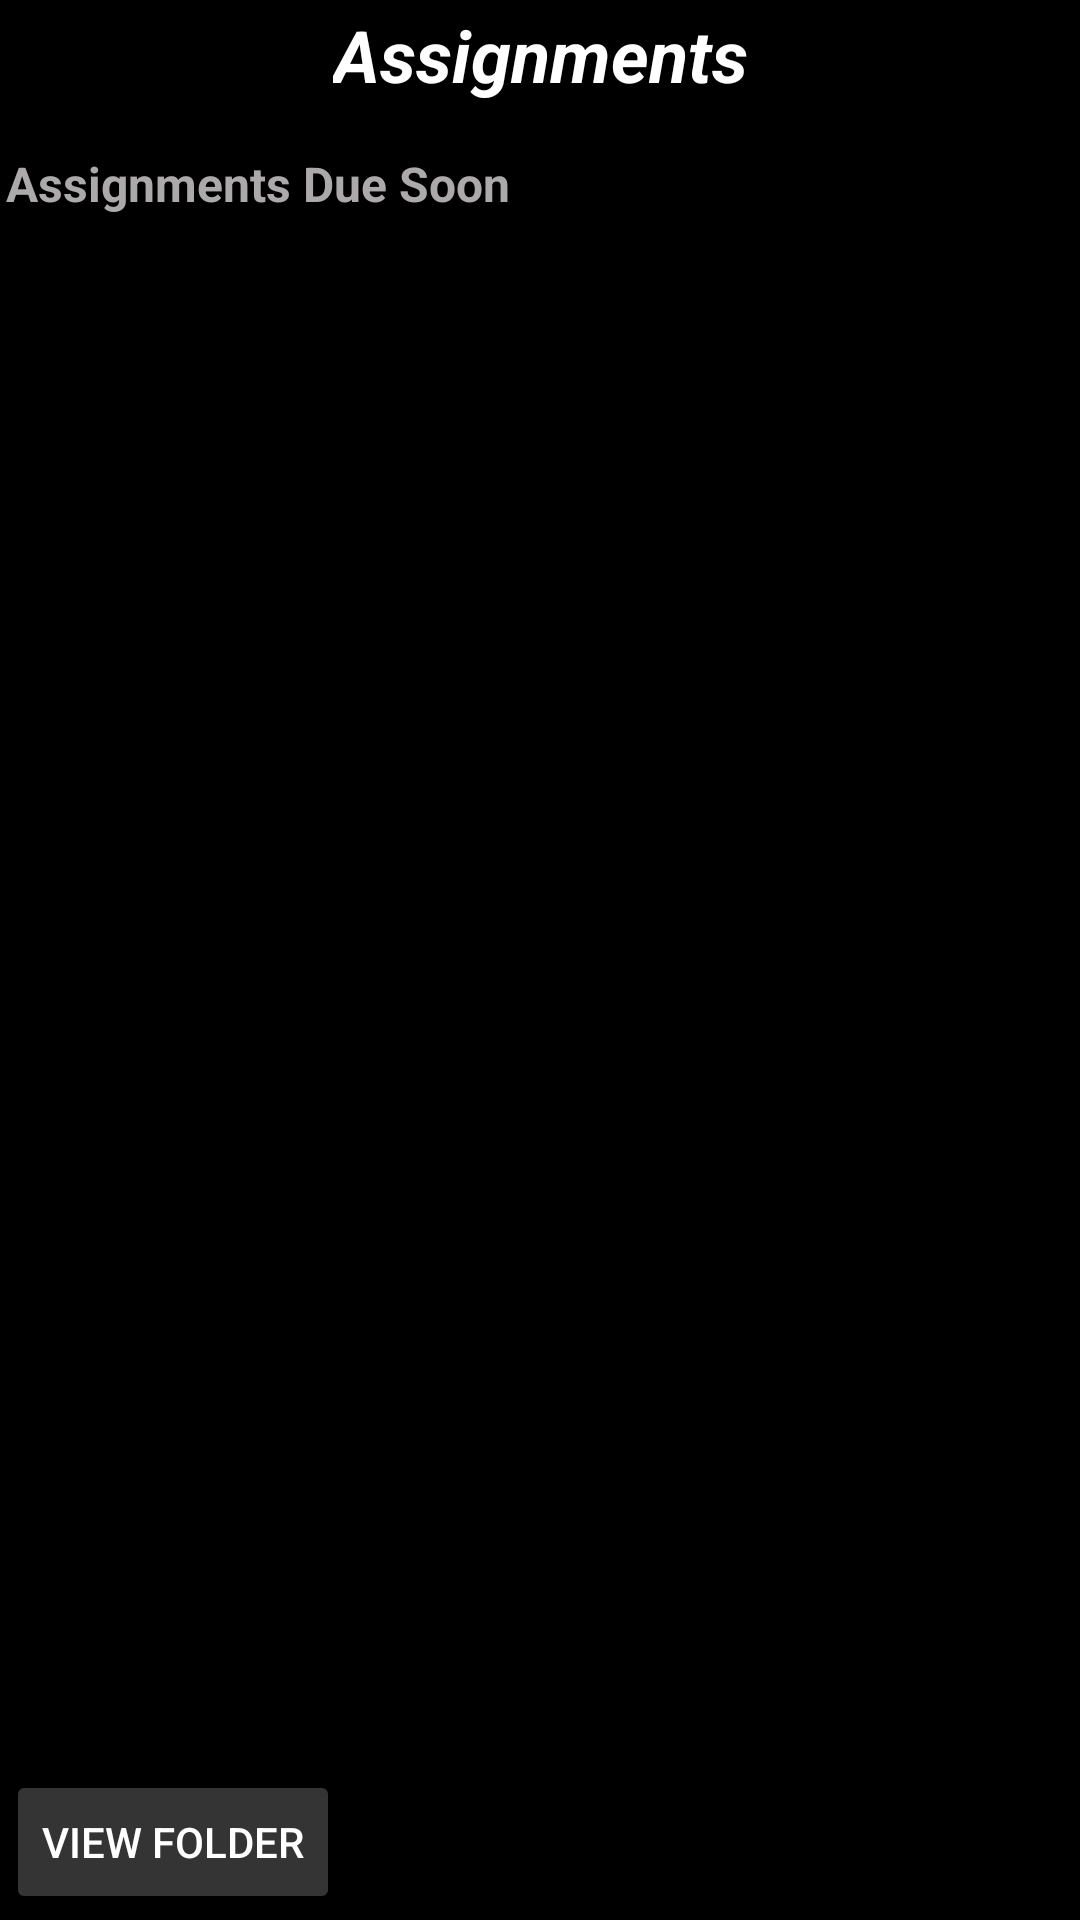

Reconstruct the res/layout file that produces this screen, plus the resources it refers to.
<!-- AndroidManifest.xml: application theme Theme.EduList -->
<!-- res/layout/activity_main.xml -->
<?xml version="1.0" encoding="utf-8"?>
<ScrollView xmlns:android="http://schemas.android.com/apk/res/android"
    xmlns:app="http://schemas.android.com/apk/res-auto"
    xmlns:tools="http://schemas.android.com/tools"
    android:id="@+id/main"
    android:layout_width="match_parent"
    android:layout_height="match_parent"
    android:fillViewport="true"
    android:background="#000000">

    <androidx.constraintlayout.widget.ConstraintLayout
        android:layout_width="match_parent"
        android:layout_height="wrap_content"
        android:padding="2dp"
        android:background="#000000"
        tools:context=".MainActivity">

        <TextView
            android:id="@+id/title"
            android:layout_width="wrap_content"
            android:layout_height="wrap_content"
            android:text="Assignments"
            android:textStyle="bold|italic"
            android:textSize="24dp"
            android:textColor="#FFFFFF"
            app:layout_constraintEnd_toEndOf="parent"
            app:layout_constraintStart_toStartOf="parent"
            app:layout_constraintTop_toTopOf="parent" />

        <TextView
            android:id="@+id/dueSoonHeader"
            android:layout_width="wrap_content"
            android:layout_height="wrap_content"
            android:text="Assignments Due Soon"
            android:textStyle="bold"
            android:textSize="16sp"
            android:textColor="#ABA9A9"
            android:layout_marginTop="16dp"
            android:drawableStart="@drawable/ic_calendar"
            android:drawablePadding="2dp"
            android:visibility="visible"
            app:layout_constraintStart_toStartOf="parent"
            app:layout_constraintTop_toBottomOf="@+id/title" />

        <androidx.recyclerview.widget.RecyclerView
            android:id="@+id/workLists"
            android:layout_width="0dp"
            android:layout_height="0dp"
            android:layout_marginTop="8dp"
            android:layout_marginBottom="16dp"
            android:layout_marginStart="-16dp"
            android:layout_marginEnd="-16dp"
            android:paddingStart="16dp"
            android:paddingEnd="16dp"
            android:background="#000000"
            app:layout_constraintEnd_toEndOf="parent"
            app:layout_constraintStart_toStartOf="parent"
            app:layout_constraintTop_toBottomOf="@+id/dueSoonHeader"
            app:layout_constraintBottom_toTopOf="@+id/addFolderButton" />

        <Space
            android:id="@+id/spacer"
            android:layout_width="0dp"
            android:layout_height="0dp"
            android:layout_marginStart="-16dp"
            android:layout_marginEnd="-16dp"
            app:layout_constraintStart_toStartOf="parent"
            app:layout_constraintEnd_toEndOf="parent"
            app:layout_constraintTop_toBottomOf="@+id/dueSoonHeader"
            app:layout_constraintBottom_toTopOf="@+id/addFolderButton"
            app:layout_constraintVertical_weight="1" />

        <Button
            android:id="@+id/addFolderButton"
            android:layout_width="wrap_content"
            android:layout_height="wrap_content"
            android:layout_marginTop="16dp"
            android:text="View Folder"
            android:backgroundTint="@color/gray"
            android:textColor="#FFFFFF"
            app:layout_constraintStart_toStartOf="parent"
            app:layout_constraintBottom_toBottomOf="parent"
            app:cornerRadius="12dp"/>















    </androidx.constraintlayout.widget.ConstraintLayout>
</ScrollView>
<!-- resources referenced by this layout -->
<resources>
  <color name="gray">#353434</color>
  <style name="Theme.EduList" parent="Base.Theme.EduList" />
  <style name="Base.Theme.EduList" parent="Theme.Material3.DayNight.NoActionBar">
          
          
      </style>
</resources>
